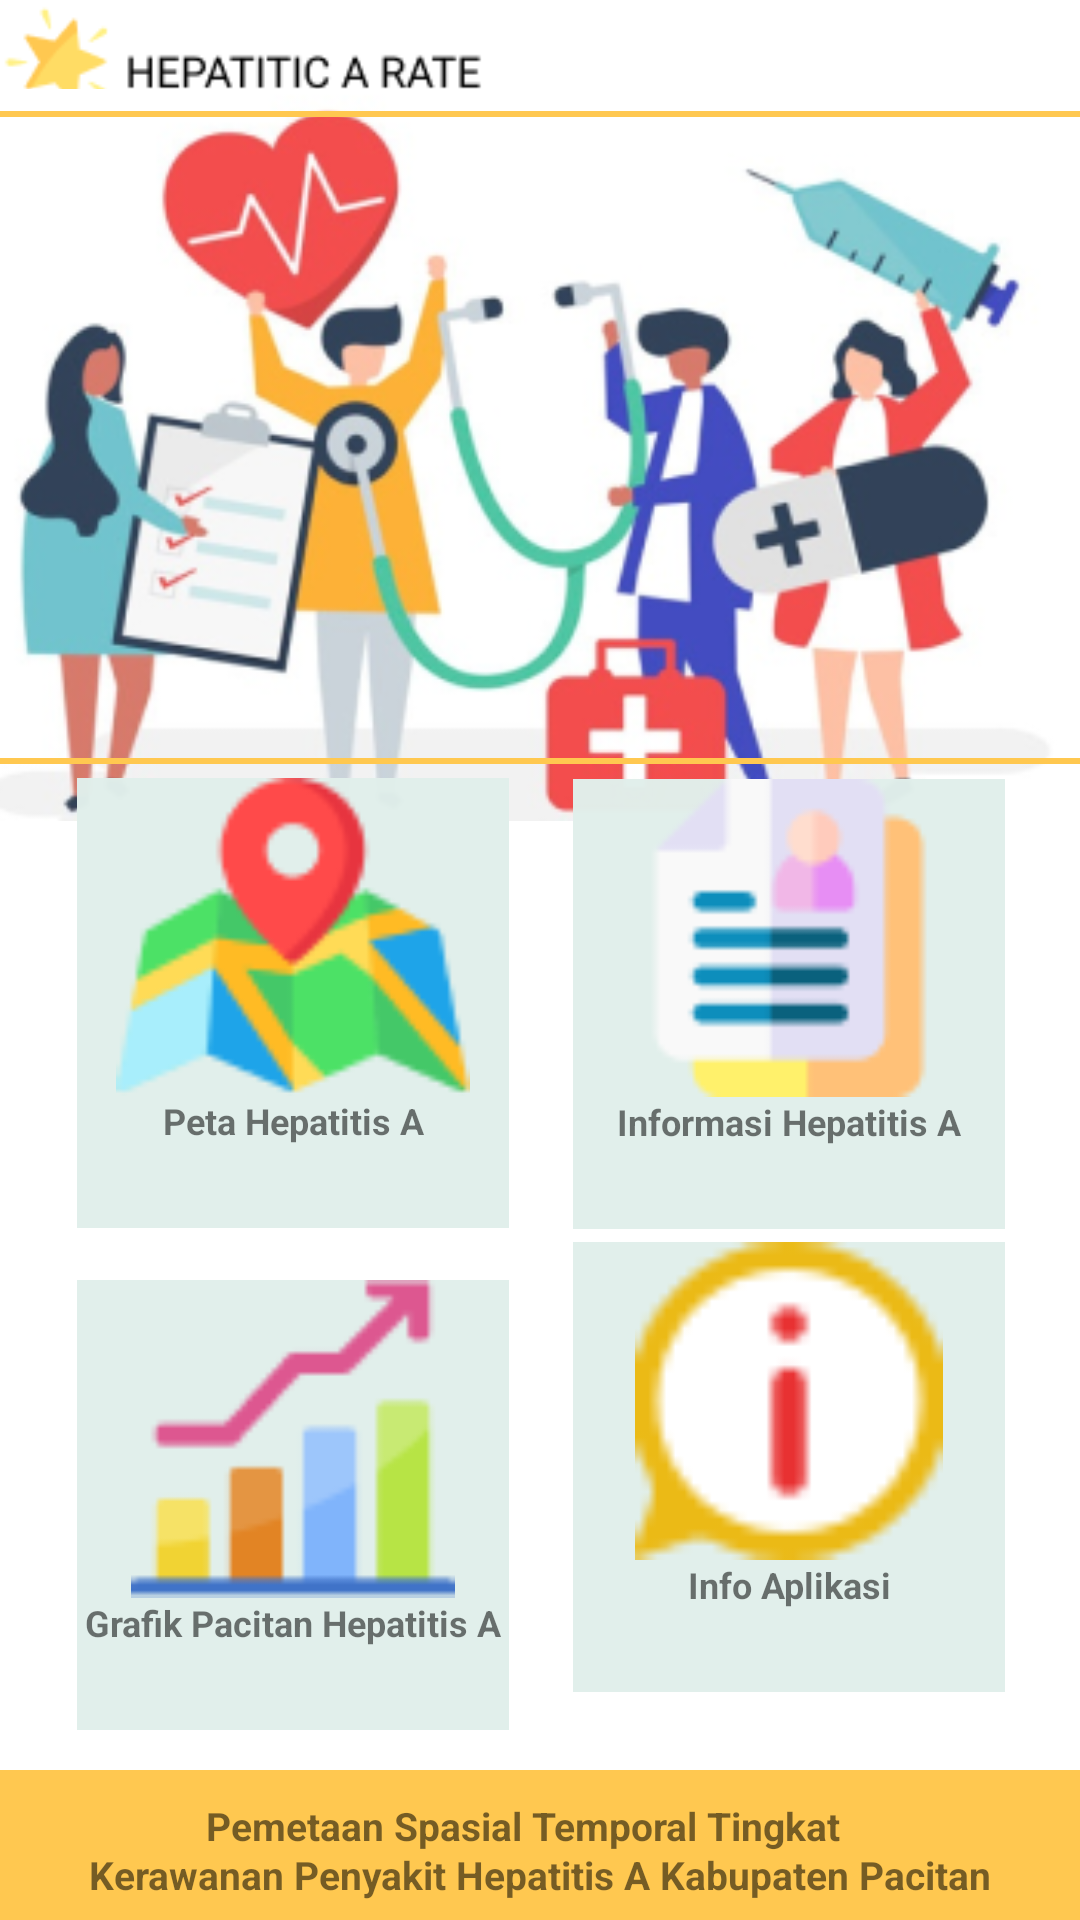

The Android layout XML behind this screen, and the referenced resources:
<!-- AndroidManifest.xml: application theme Theme.HepatitisMapping -->
<!-- res/layout/activity_main.xml -->
<?xml version="1.0" encoding="utf-8"?>
<androidx.constraintlayout.widget.ConstraintLayout xmlns:android="http://schemas.android.com/apk/res/android"
    xmlns:app="http://schemas.android.com/apk/res-auto"
    xmlns:tools="http://schemas.android.com/tools"
    android:layout_width="match_parent"
    android:layout_height="match_parent"
    tools:context=".MainActivity">

    <ImageView
        android:id="@+id/imageView"
        android:layout_width="161dp"
        android:layout_height="45dp"
        android:src="@drawable/header"
        app:layout_constraintBottom_toBottomOf="parent"
        app:layout_constraintEnd_toEndOf="parent"
        app:layout_constraintHorizontal_bias="0.0"
        app:layout_constraintStart_toStartOf="parent"
        app:layout_constraintTop_toTopOf="parent"
        app:layout_constraintVertical_bias="0.0" />


    <ImageView
        android:id="@+id/imageView2"
        android:layout_width="414dp"
        android:layout_height="244dp"
        android:src="@drawable/home"
        app:layout_constraintBottom_toBottomOf="parent"
        app:layout_constraintEnd_toEndOf="parent"
        app:layout_constraintHorizontal_bias="0.666"
        app:layout_constraintStart_toStartOf="parent"
        app:layout_constraintTop_toTopOf="parent"
        app:layout_constraintVertical_bias="0.075" />

    <View
        android:id="@+id/view2"
        android:layout_width="437dp"
        android:layout_height="2dp"
        android:background="#FFC850"
        android:visibility="visible"
        app:layout_constraintBottom_toBottomOf="parent"
        app:layout_constraintEnd_toEndOf="parent"
        app:layout_constraintHorizontal_bias="0.666"
        app:layout_constraintStart_toStartOf="parent"
        app:layout_constraintTop_toTopOf="parent"
        app:layout_constraintVertical_bias="0.058" />

    <View
        android:id="@+id/view"
        android:layout_width="437dp"
        android:layout_height="2dp"
        android:background="#FFC850"
        android:visibility="visible"
        app:layout_constraintBottom_toBottomOf="parent"
        app:layout_constraintEnd_toEndOf="parent"
        app:layout_constraintHorizontal_bias="0.0"
        app:layout_constraintStart_toStartOf="parent"
        app:layout_constraintTop_toTopOf="parent"
        app:layout_constraintVertical_bias="0.396" />

    <TextView
        android:id="@+id/textView3"
        android:layout_width="412dp"
        android:layout_height="50dp"
        android:background="#FFC850"
        app:layout_constraintBottom_toBottomOf="parent"
        app:layout_constraintEnd_toEndOf="parent"
        app:layout_constraintHorizontal_bias="0.235"
        app:layout_constraintStart_toStartOf="parent"
        app:layout_constraintTop_toTopOf="parent"
        app:layout_constraintVertical_bias="1.0" />

    <TextView
        android:id="@+id/textView"
        android:layout_width="222dp"
        android:layout_height="18dp"
        android:text="Pemetaan Spasial Temporal Tingkat"
        android:textSize="13dp"
        android:textStyle="bold"
        app:layout_constraintBottom_toBottomOf="@+id/textView4"
        app:layout_constraintEnd_toEndOf="parent"
        app:layout_constraintHorizontal_bias="0.497"
        app:layout_constraintStart_toStartOf="parent"
        app:layout_constraintTop_toTopOf="parent"
        app:layout_constraintVertical_bias="0.974" />

    <TextView
        android:id="@+id/textView4"
        android:layout_width="wrap_content"
        android:layout_height="wrap_content"
        android:text="Kerawanan Penyakit Hepatitis A Kabupaten Pacitan"
        android:textSize="13dp"
        android:textStyle="bold"
        app:layout_constraintBottom_toBottomOf="parent"
        app:layout_constraintEnd_toEndOf="parent"
        app:layout_constraintStart_toStartOf="parent"
        app:layout_constraintTop_toTopOf="parent"
        app:layout_constraintVertical_bias="0.99" />















    <LinearLayout
        android:id="@+id/linearLayout"
        android:layout_width="144dp"
        android:layout_height="150dp"
        android:background="#FAE1EFEB"
        android:onClick="buttonPeta"
        android:orientation="vertical"
        app:layout_constraintBottom_toBottomOf="@+id/textView3"
        app:layout_constraintEnd_toEndOf="parent"
        app:layout_constraintHorizontal_bias="0.119"
        app:layout_constraintStart_toStartOf="parent"
        app:layout_constraintTop_toTopOf="parent"
        app:layout_constraintVertical_bias="0.529"
        tools:ignore="MissingConstraints,OnClick">

        <ImageView
            android:id="@+id/imageView9"
            android:layout_width="match_parent"
            android:layout_height="106dp"
            app:srcCompat="@drawable/peta" />

        <TextView
            android:id="@+id/textView12"
            android:layout_width="match_parent"
            android:layout_height="wrap_content"
            android:text="Peta Hepatitis A"
            android:textAlignment="center"
            android:textSize="12dp"
            android:textStyle="bold" />

    </LinearLayout>

    <LinearLayout
        android:id="@+id/linearLayout3"
        android:layout_width="144dp"
        android:layout_height="150dp"
        android:background="#FAE1EFEB"
        android:onClick="buttonInfoHepa"
        android:orientation="vertical"
        app:layout_constraintBottom_toBottomOf="@+id/textView3"
        app:layout_constraintEnd_toEndOf="parent"
        app:layout_constraintHorizontal_bias="0.458"
        app:layout_constraintStart_toEndOf="@+id/linearLayout"
        app:layout_constraintTop_toTopOf="parent"
        app:layout_constraintVertical_bias="0.53"
        tools:ignore="OnClick">


        <ImageView
            android:id="@+id/imageView7"
            android:layout_width="match_parent"
            android:layout_height="106dp"
            app:srcCompat="@drawable/infohepa" />

        <TextView
            android:id="@+id/textView16"
            android:layout_width="match_parent"
            android:layout_height="28dp"
            android:text="Informasi Hepatitis A"
            android:textAlignment="center"
            android:textSize="12dp"
            android:textStyle="bold" />
    </LinearLayout>

    <LinearLayout
        android:id="@+id/linearLayout2"
        android:layout_width="144dp"
        android:layout_height="150dp"
        android:background="#FAE1EFEB"
        android:onClick="buttongrafikpacitan"
        android:orientation="vertical"
        app:layout_constraintBottom_toBottomOf="@+id/textView3"
        app:layout_constraintEnd_toEndOf="parent"
        app:layout_constraintHorizontal_bias="0.119"
        app:layout_constraintStart_toStartOf="parent"
        app:layout_constraintTop_toBottomOf="@+id/linearLayout"
        app:layout_constraintVertical_bias="0.216">


        <ImageView
            android:id="@+id/imageView13"
            android:layout_width="match_parent"
            android:layout_height="106dp"
            app:srcCompat="@drawable/grafik" />

        <TextView
            android:id="@+id/textView24"
            android:layout_width="match_parent"
            android:layout_height="48dp"
            android:text="Grafik Pacitan Hepatitis A"
            android:textAlignment="center"
            android:textSize="12dp"
            android:textStyle="bold" />

    </LinearLayout>

    <LinearLayout
        android:layout_width="144dp"
        android:layout_height="150dp"
        android:background="#FAE1EFEB"
        android:onClick="buttonInfo"
        android:orientation="vertical"
        app:layout_constraintBottom_toBottomOf="@+id/textView3"
        app:layout_constraintEnd_toEndOf="parent"
        app:layout_constraintHorizontal_bias="0.461"
        app:layout_constraintStart_toEndOf="@+id/linearLayout2"
        app:layout_constraintTop_toTopOf="parent"
        app:layout_constraintVertical_bias="0.845">

        <ImageView
            android:id="@+id/imageView15"
            android:layout_width="match_parent"
            android:layout_height="106dp"
            app:srcCompat="@drawable/info" />

        <TextView

            android:layout_width="match_parent"
            android:layout_height="46dp"
            android:text="Info Aplikasi"
            android:textAlignment="center"
            android:textSize="12dp"
            android:textStyle="bold" />
    </LinearLayout>


</androidx.constraintlayout.widget.ConstraintLayout>
<!-- resources referenced by this layout -->
<resources>
  <!-- drawable grafik: png bitmap (drawable, 1559 bytes) -->
  <!-- drawable header: png bitmap (drawable, 2595 bytes) -->
  <!-- drawable home: png bitmap (drawable, 90491 bytes) -->
  <!-- drawable info: png bitmap (drawable, 1404 bytes) -->
  <!-- drawable infohepa: png bitmap (drawable, 1631 bytes) -->
  <!-- drawable peta: png bitmap (drawable, 4255 bytes) -->
  <style name="Theme.HepatitisMapping" parent="Theme.MaterialComponents.DayNight.DarkActionBar">
          
          <item name="colorPrimary">@color/purple_500</item>
          <item name="colorPrimaryVariant">@color/purple_700</item>
          <item name="colorOnPrimary">@color/white</item>
          
          <item name="colorSecondary">@color/teal_200</item>
          <item name="colorSecondaryVariant">@color/teal_700</item>
          <item name="colorOnSecondary">@color/black</item>
          
          <item name="android:statusBarColor" tools:targetApi="l">?attr/colorPrimaryVariant</item>
          
      </style>
  <!-- not gathered from this repository: default colours our renderer supplied (Android Studio template values) -->
  <color name="purple_500">#FF6200EE</color>
  <color name="purple_700">#FF3700B3</color>
  <color name="teal_200">#FF03DAC5</color>
  <color name="teal_700">#FF018786</color>
  <color name="black">#FF000000</color>
  <color name="white">#FFFFFFFF</color>
</resources>
